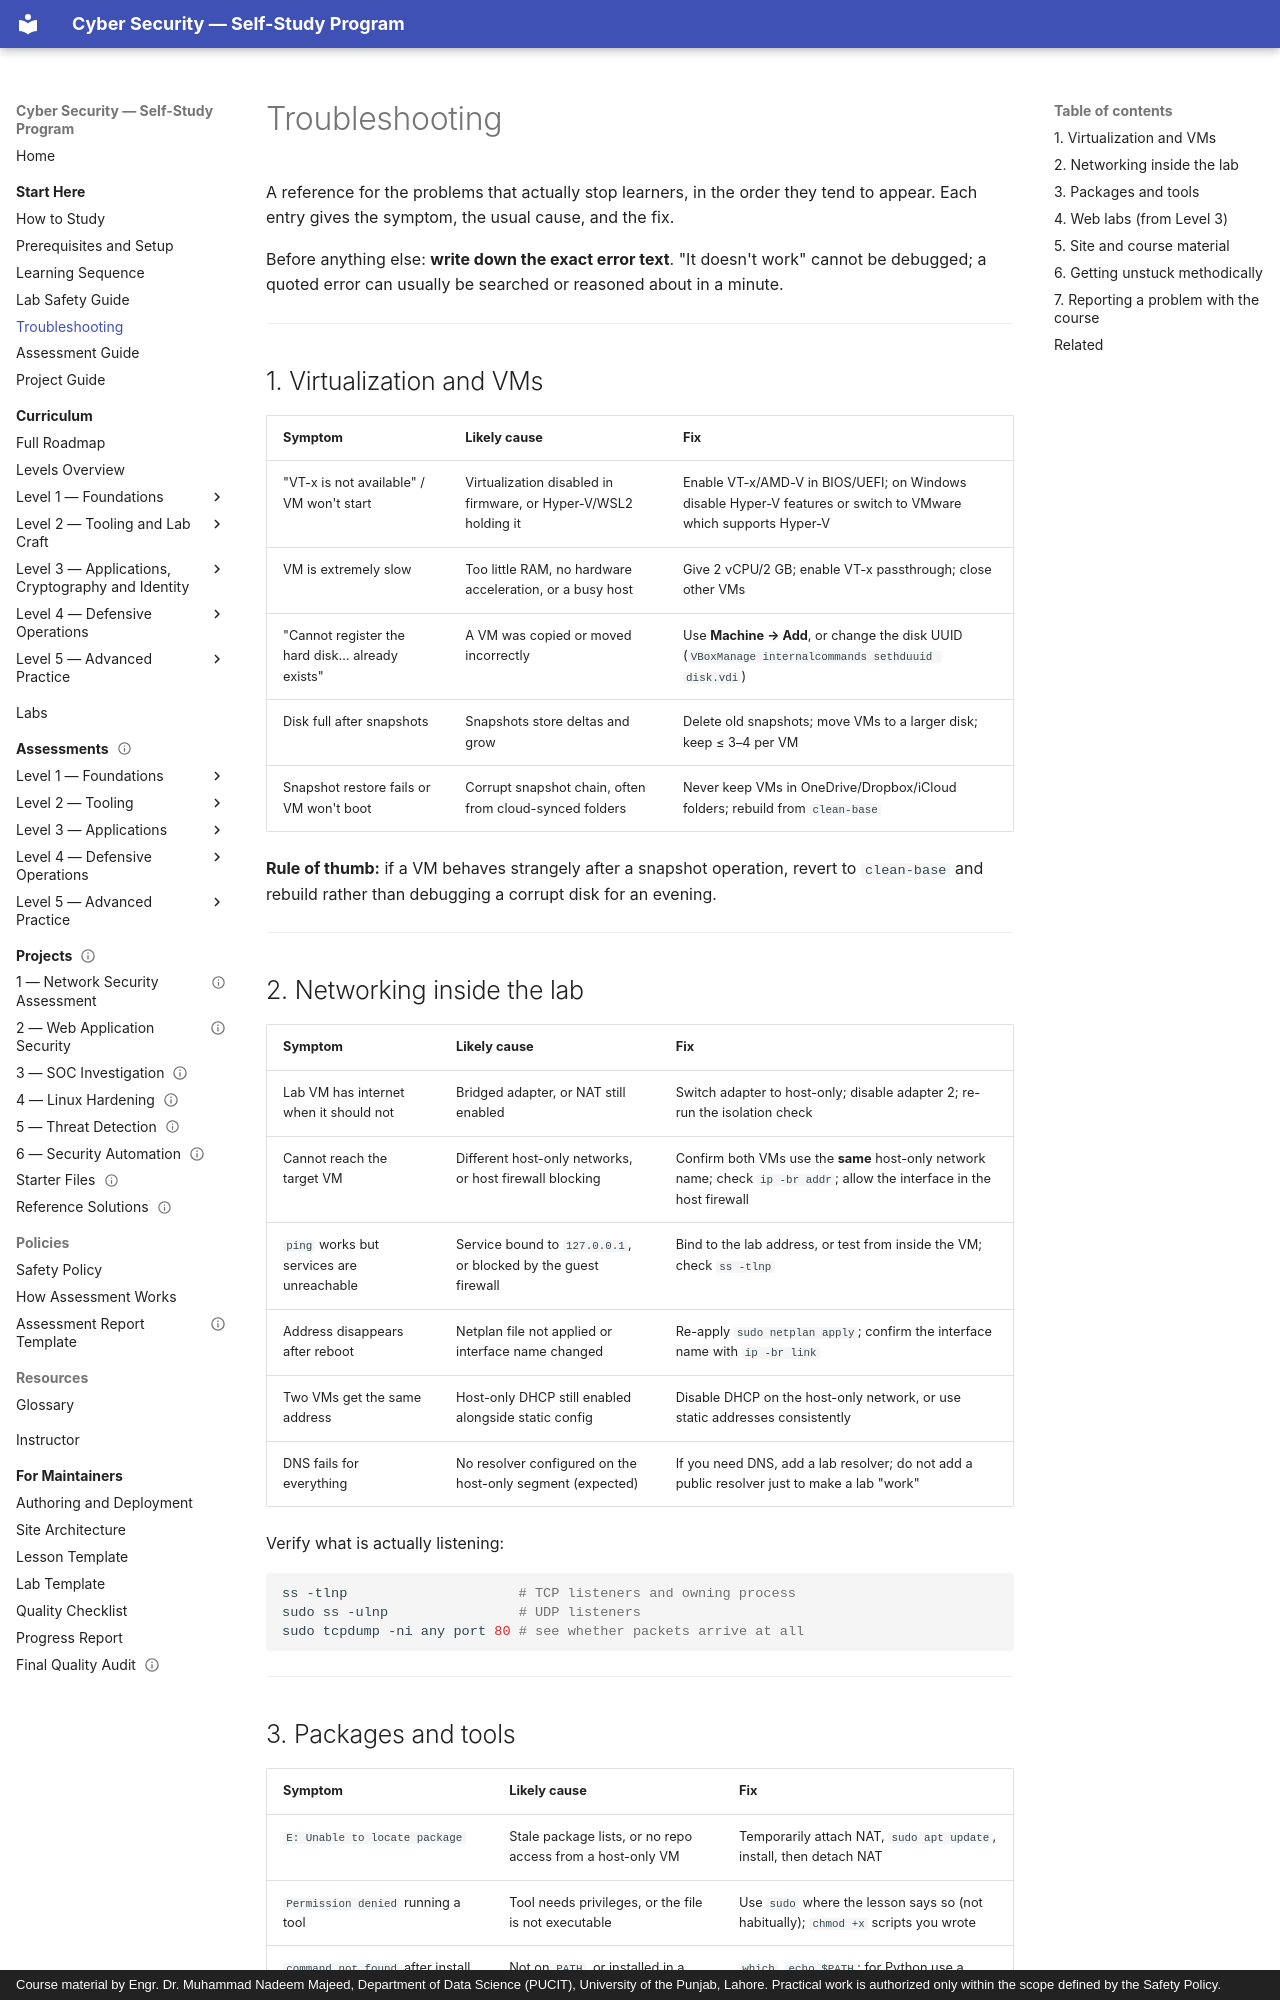

repository: nadeem-majeedch/CyberSecurity · page: start-here/troubleshooting/index.html · generator: mkdocs · copyright: Course material by Engr. Dr. Muhammad Nadeem Majeed, Department of Data Science (PUCIT), University of the Punjab, Lahore. Practical work is authorized only within the scope defined by the Safety Policy.

# Troubleshooting

A reference for the problems that actually stop learners, in the order they tend to appear. Each entry
gives the symptom, the usual cause, and the fix.

Before anything else: **write down the exact error text**. "It doesn't work" cannot be debugged; a
quoted error can usually be searched or reasoned about in a minute.

---

## 1. Virtualization and VMs

| Symptom | Likely cause | Fix |
| --- | --- | --- |
| "VT-x is not available" / VM won't start | Virtualization disabled in firmware, or Hyper-V/WSL2 holding it | Enable VT-x/AMD-V in BIOS/UEFI; on Windows disable Hyper-V features or switch to VMware which supports Hyper-V |
| VM is extremely slow | Too little RAM, no hardware acceleration, or a busy host | Give 2 vCPU/2 GB; enable VT-x passthrough; close other VMs |
| "Cannot register the hard disk… already exists" | A VM was copied or moved incorrectly | Use **Machine → Add**, or change the disk UUID (`VBoxManage internalcommands sethduuid disk.vdi`) |
| Disk full after snapshots | Snapshots store deltas and grow | Delete old snapshots; move VMs to a larger disk; keep ≤ 3–4 per VM |
| Snapshot restore fails or VM won't boot | Corrupt snapshot chain, often from cloud-synced folders | Never keep VMs in OneDrive/Dropbox/iCloud folders; rebuild from `clean-base` |

**Rule of thumb:** if a VM behaves strangely after a snapshot operation, revert to `clean-base` and
rebuild rather than debugging a corrupt disk for an evening.

---

## 2. Networking inside the lab

| Symptom | Likely cause | Fix |
| --- | --- | --- |
| Lab VM has internet when it should not | Bridged adapter, or NAT still enabled | Switch adapter to host-only; disable adapter 2; re-run the isolation check |
| Cannot reach the target VM | Different host-only networks, or host firewall blocking | Confirm both VMs use the **same** host-only network name; check `ip -br addr`; allow the interface in the host firewall |
| `ping` works but services are unreachable | Service bound to `127.0.0.1`, or blocked by the guest firewall | Bind to the lab address, or test from inside the VM; check `ss -tlnp` |
| Address disappears after reboot | Netplan file not applied or interface name changed | Re-apply `sudo netplan apply`; confirm the interface name with `ip -br link` |
| Two VMs get the same address | Host-only DHCP still enabled alongside static config | Disable DHCP on the host-only network, or use static addresses consistently |
| DNS fails for everything | No resolver configured on the host-only segment (expected) | If you need DNS, add a lab resolver; do not add a public resolver just to make a lab "work" |

Verify what is actually listening:

```bash
ss -tlnp                     # TCP listeners and owning process
sudo ss -ulnp                # UDP listeners
sudo tcpdump -ni any port 80 # see whether packets arrive at all
```

---
